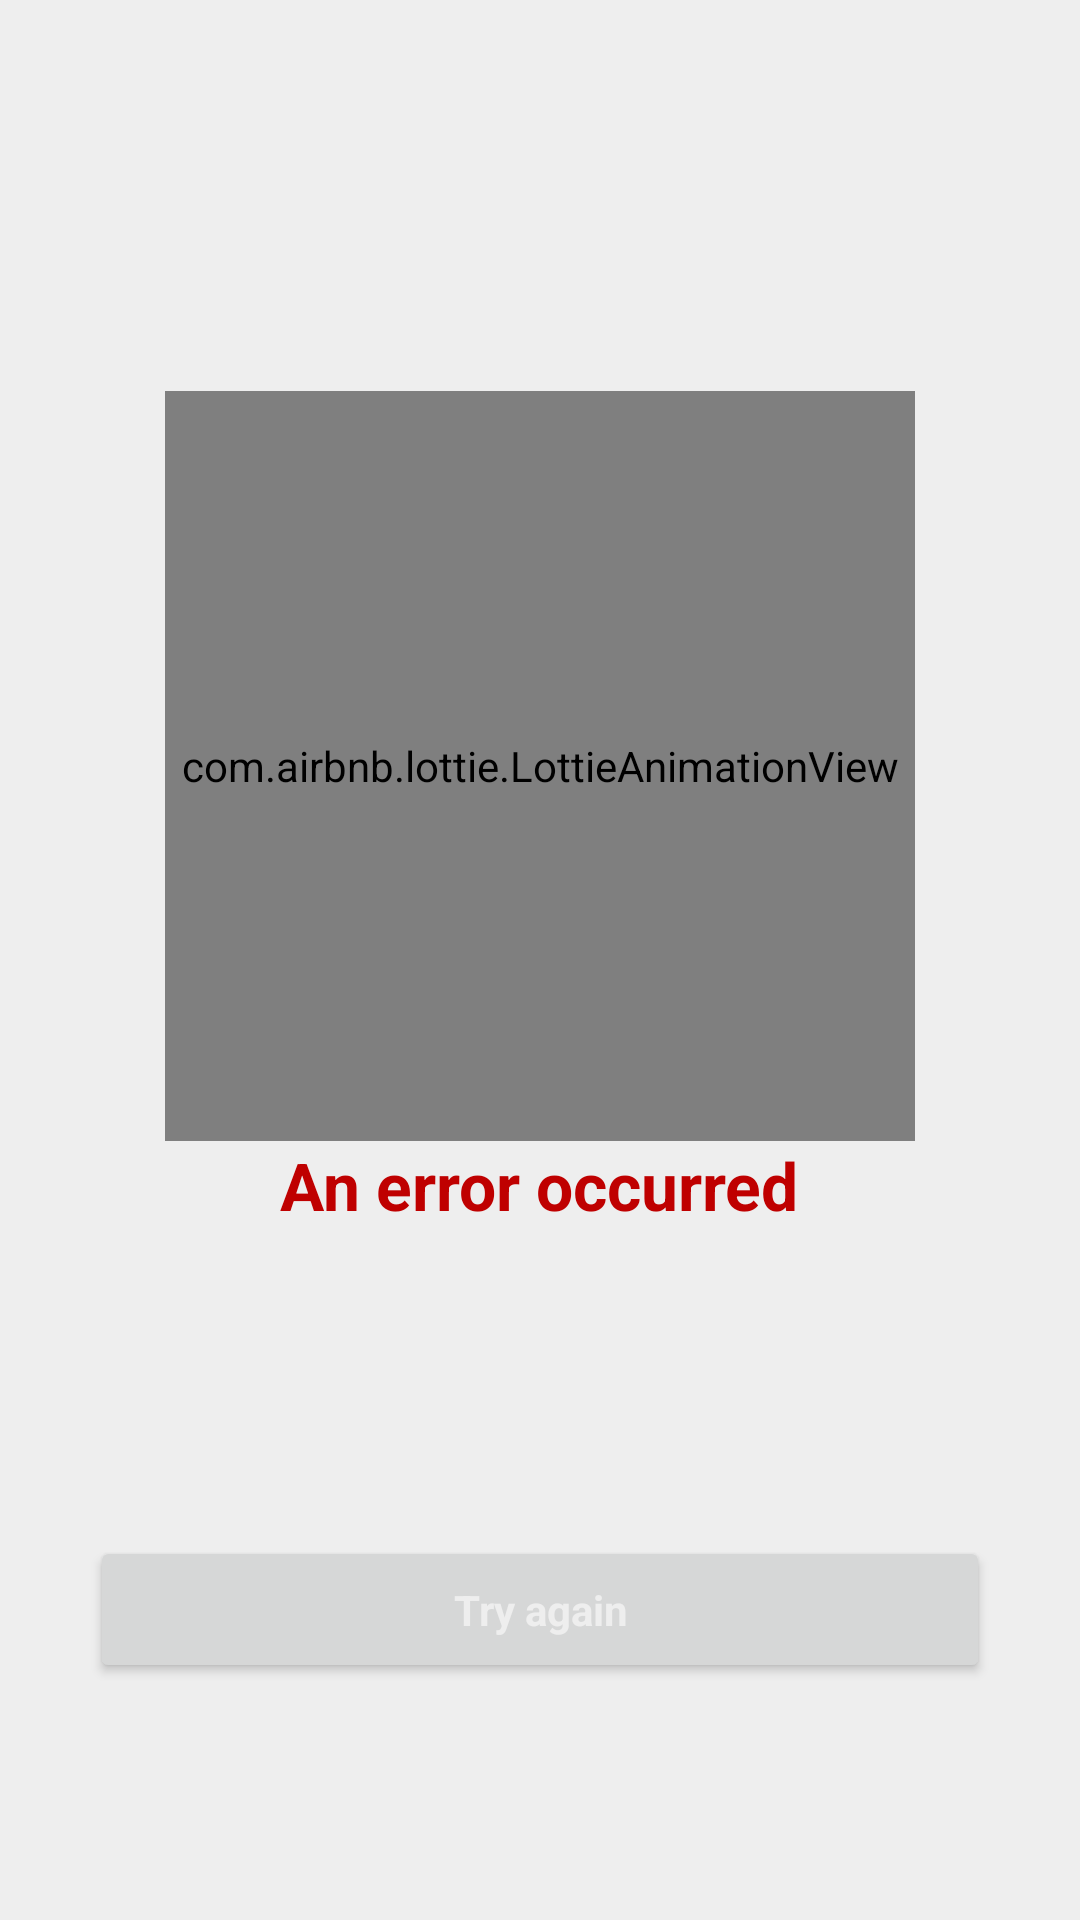

Reconstruct the res/layout file that produces this screen, plus the resources it refers to.
<!-- AndroidManifest.xml: application theme Theme.Autoshare -->
<!-- res/layout/fragment_adding_unsuccessful.xml -->
<?xml version="1.0" encoding="utf-8"?>
<RelativeLayout xmlns:android="http://schemas.android.com/apk/res/android"
    xmlns:app="http://schemas.android.com/apk/res-auto"
    xmlns:tools="http://schemas.android.com/tools"
    android:layout_width="match_parent"
    android:layout_height="match_parent"
    android:background="@color/app_white"
    tools:context=".ui.home.add.AddingUnsuccessfulFragment">

    <RelativeLayout
        android:id="@+id/rl_message"
        android:layout_width="match_parent"
        android:layout_height="wrap_content"
        android:layout_centerInParent="true"
        android:paddingBottom="100dp">

        <com.airbnb.lottie.LottieAnimationView
            android:id="@+id/animation_fail"
            android:layout_width="250dp"
            android:layout_height="250dp"
            android:layout_centerHorizontal="true"
            app:lottie_autoPlay="true"
            app:lottie_loop="false"
            app:lottie_rawRes="@raw/animation_fail" />

        <TextView
            android:id="@+id/tv_fail"
            android:layout_width="wrap_content"
            android:layout_height="wrap_content"
            android:layout_below="@id/animation_fail"
            android:layout_centerHorizontal="true"
            android:layout_marginHorizontal="30dp"
            android:gravity="center"
            android:text="@string/an_error_occurred"
            android:textColor="@color/basic_red"
            android:textSize="22sp"
            android:textStyle="bold" />
    </RelativeLayout>


    <Button
        android:id="@+id/button"
        style="@style/ButtonsStyle"
        android:layout_above="@id/tv_continue"
        android:layout_centerHorizontal="true"
        android:text="@string/try_again" />

    <TextView
        android:id="@+id/tv_continue"
        android:layout_width="wrap_content"
        android:layout_height="wrap_content"
        android:layout_alignParentBottom="true"
        android:layout_centerHorizontal="true"
        android:layout_marginTop="10dp"
        android:layout_marginBottom="50dp"
        android:clickable="true"
        android:focusable="true"
        android:text="@string/continue_to_autoshare"
        android:textColor="@color/basic_grey"
        android:visibility="invisible" />

</RelativeLayout>
<!-- resources referenced by this layout -->
<resources>
  <color name="app_white">#eeeeee</color>
  <color name="basic_grey">#1d1d1d</color>
  <color name="basic_red">#bf0000</color>
  <string name="an_error_occurred">An error occurred</string>
  <string name="continue_to_autoshare"><u>Continue to Autoshare</u></string>
  <string name="try_again">Try again</string>
  <style name="ButtonsStyle" parent="Theme.Autoshare">
          <item name="background">@drawable/rounded_corners_box_white</item>
          <item name="android:padding">15dp</item>
          <item name="android:textColor">@color/app_white</item>
          <item name="drawableTint">@color/dark_red</item>
          <item name="android:textStyle">bold</item>
          <item name="android:textSize">14sp</item>
          <item name="android:layout_width">match_parent</item>
          <item name="android:layout_height">wrap_content</item>
          <item name="android:layout_marginStart">30dp</item>
          <item name="android:layout_marginEnd">30dp</item>
      </style>
  <style name="Theme.Autoshare" parent="Theme.MaterialComponents.Light.NoActionBar">
          
          <item name="colorPrimary">#bf0000</item>
          <item name="colorPrimaryVariant">#870000</item>
          <item name="colorOnPrimary">#dddddd</item>
          <item name="colorSurface">#eeeeee</item>
          <item name="colorError">#fa4c2e</item>
          
          <item name="colorSecondary">#444444</item>
          <item name="colorSecondaryVariant">#1d1d1d</item>
          <item name="colorOnSecondary">#111111</item>
          
          <item name="android:statusBarColor" tools:targetApi="l">#bf0000</item>
          
  
          <item name="colorPrimaryDark">#870000</item>
  
          <item name="android:windowDrawsSystemBarBackgrounds">true</item>
  
      </style>
  <!-- drawable rounded_corners_box_white (drawable) -->
  <?xml version="1.0" encoding="utf-8"?>
  <shape xmlns:android="http://schemas.android.com/apk/res/android">
      <solid android:color="@color/app_white"/>
      <corners android:radius="12dp"/>
      <padding android:left="0dp" android:top="0dp" android:right="0dp" android:bottom="0dp" />
  </shape>
  <color name="dark_red">#870000</color>
</resources>
